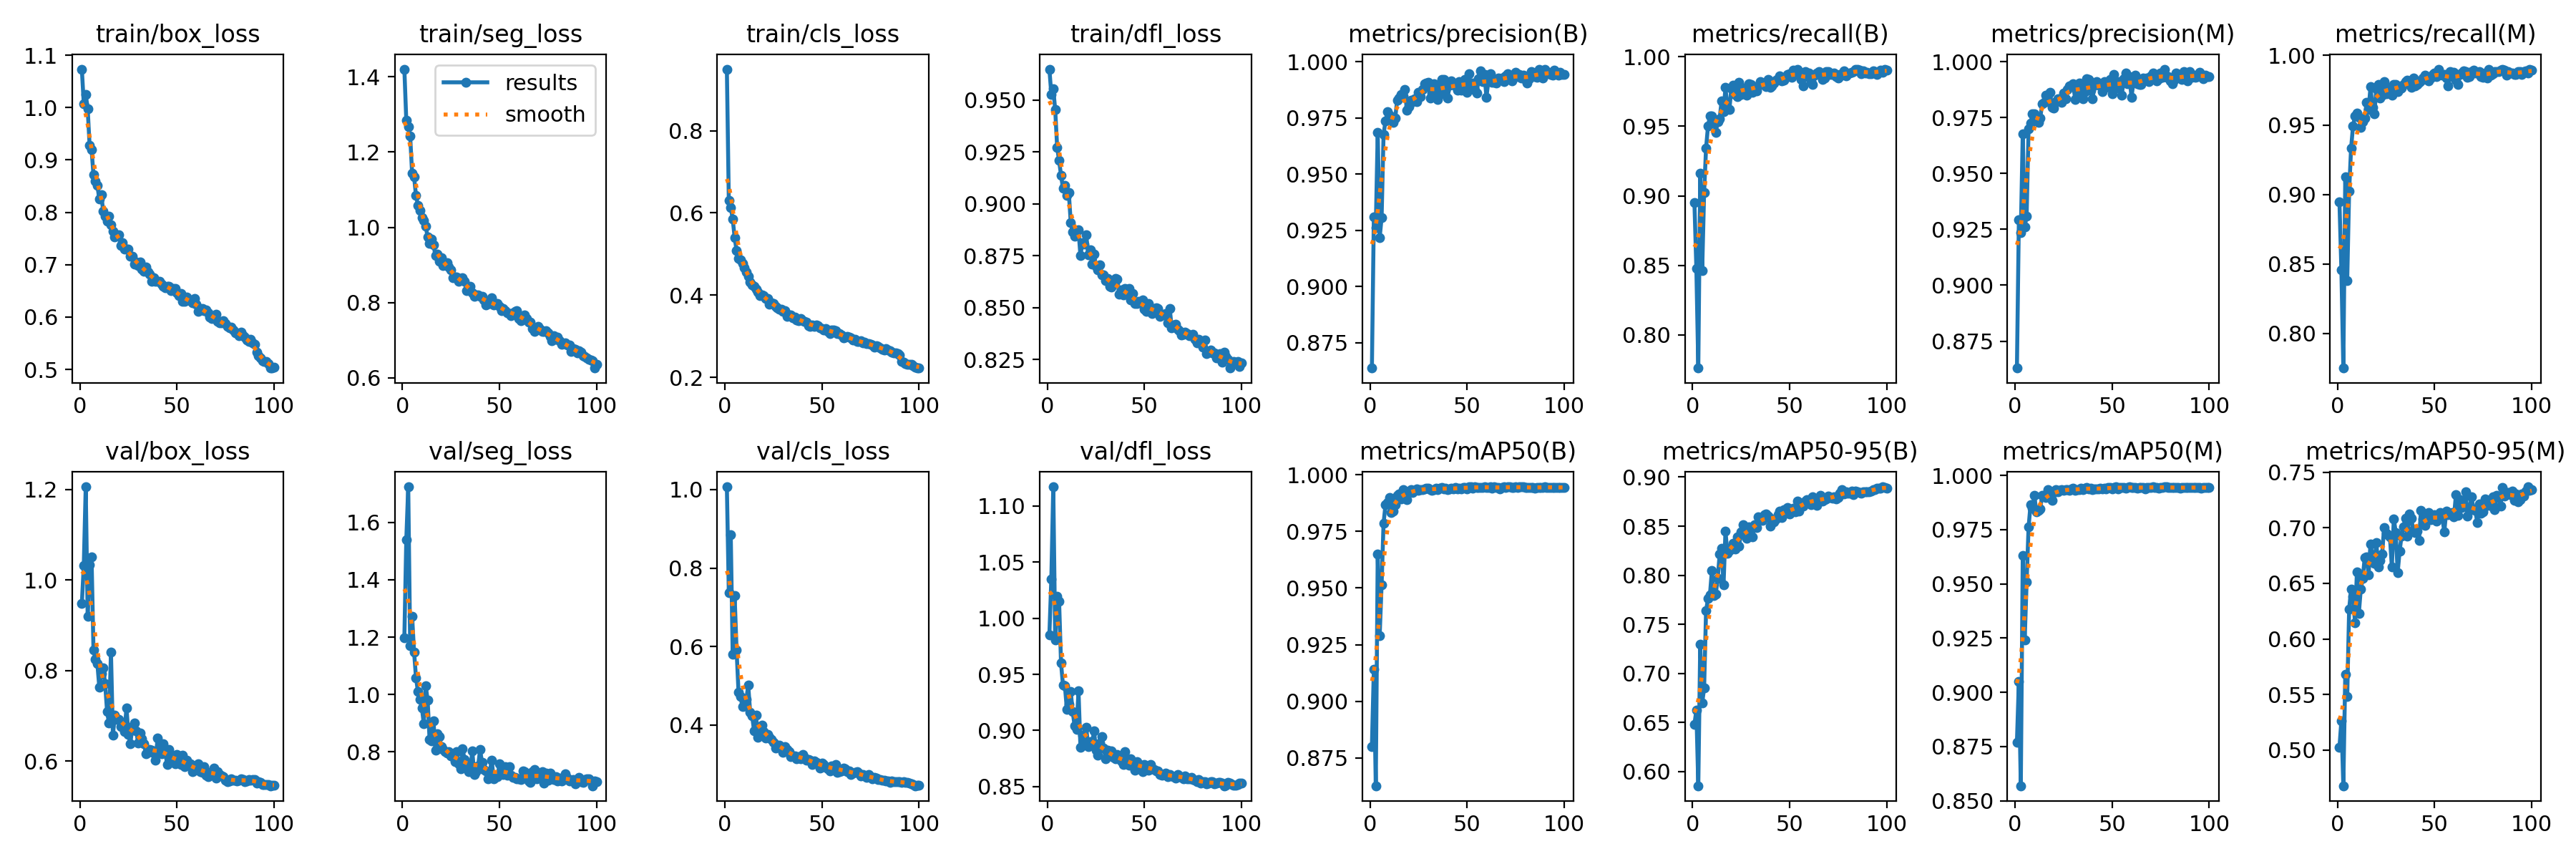

The data file committed next to this chart (first rows):
epoch, train/box_loss, train/seg_loss, train/cls_loss, train/dfl_loss, metrics/precision(B), metrics/recall(B), metrics/mAP50(B), metrics/mAP50-95(B), metrics/precision(M), metrics/recall(M), metrics/mAP50(M), metrics/mAP50-95(M), val/box_loss, val/seg_loss, val/cls_loss, val/dfl_loss, lr/pg0, lr/pg1, lr/pg2
1, 1.073, 1.421, 0.9497, 0.9648, 0.8637, 0.8953, 0.88, 0.6479, 0.8629, 0.8948, 0.877, 0.5023, 0.9479, 1.197, 1.007, 0.9853, 0.0006617, 0.0006617, 0.0006617
2, 1.007, 1.284, 0.6301, 0.9527, 0.9309, 0.848, 0.914, 0.6624, 0.9291, 0.8458, 0.905, 0.5263, 1.032, 1.54, 0.7376, 1.035, 0.001315, 0.001315, 0.001315
3, 1.025, 1.267, 0.6132, 0.9552, 0.9262, 0.7762, 0.8627, 0.5854, 0.9236, 0.7752, 0.8569, 0.4678, 1.206, 1.724, 0.8851, 1.117, 0.001956, 0.001956, 0.001956
4, 0.998, 1.242, 0.5852, 0.9452, 0.9687, 0.9163, 0.9649, 0.7295, 0.9678, 0.9127, 0.963, 0.5679, 0.9198, 1.169, 0.5796, 0.9806, 0.001941, 0.001941, 0.001941
5, 0.9282, 1.143, 0.5402, 0.9272, 0.9217, 0.8462, 0.9288, 0.6697, 0.9262, 0.8382, 0.9242, 0.548, 1.034, 1.272, 0.7289, 1.019, 0.001921, 0.001921, 0.001921
6, 0.9202, 1.135, 0.5083, 0.9207, 0.9305, 0.9022, 0.9515, 0.6848, 0.9308, 0.9025, 0.9509, 0.6269, 1.052, 1.149, 0.5905, 1.015, 0.001901, 0.001901, 0.001901
7, 0.8712, 1.084, 0.4895, 0.9137, 0.9676, 0.9344, 0.9785, 0.7639, 0.97, 0.9333, 0.9761, 0.6446, 0.8453, 1.059, 0.4841, 0.9601, 0.001881, 0.001881, 0.001881
8, 0.8596, 1.058, 0.4851, 0.9074, 0.9735, 0.9501, 0.9868, 0.776, 0.9725, 0.9491, 0.9864, 0.6384, 0.8247, 1.01, 0.4722, 0.9402, 0.001861, 0.001861, 0.001861
9, 0.8511, 1.045, 0.4777, 0.9089, 0.9776, 0.9573, 0.9878, 0.7801, 0.9766, 0.9564, 0.9849, 0.6145, 0.8149, 0.9828, 0.4474, 0.9395, 0.001842, 0.001842, 0.001842
10, 0.8253, 1.026, 0.4673, 0.904, 0.9762, 0.9573, 0.9901, 0.8046, 0.9766, 0.9587, 0.9907, 0.6604, 0.7629, 0.9542, 0.4488, 0.9189, 0.001822, 0.001822, 0.001822
11, 0.8331, 1.018, 0.4558, 0.9053, 0.9744, 0.9547, 0.9834, 0.7795, 0.9751, 0.9554, 0.9831, 0.623, 0.7937, 0.8989, 0.4646, 0.9231, 0.001802, 0.001802, 0.001802
12, 0.8027, 1.003, 0.4448, 0.891, 0.9731, 0.9458, 0.9839, 0.781, 0.9729, 0.9482, 0.9839, 0.645, 0.8055, 1.031, 0.5007, 0.9346, 0.001782, 0.001782, 0.001782
13, 0.7932, 0.9736, 0.4322, 0.8863, 0.9748, 0.9531, 0.9868, 0.7968, 0.9748, 0.9521, 0.9847, 0.6542, 0.7703, 0.9799, 0.4319, 0.9167, 0.001762, 0.001762, 0.001762
14, 0.783, 0.9582, 0.4244, 0.8844, 0.9828, 0.9555, 0.9909, 0.8212, 0.9811, 0.9549, 0.9907, 0.6732, 0.7093, 0.8425, 0.4237, 0.9041, 0.001743, 0.001743, 0.001743
15, 0.7931, 0.9686, 0.4208, 0.8871, 0.9837, 0.9682, 0.9916, 0.8277, 0.9817, 0.9663, 0.9908, 0.6736, 0.6834, 0.8377, 0.385, 0.9009, 0.001723, 0.001723, 0.001723
16, 0.7758, 0.9541, 0.415, 0.8873, 0.9854, 0.9603, 0.9894, 0.7901, 0.985, 0.9609, 0.9897, 0.6579, 0.841, 0.9082, 0.4239, 0.9351, 0.001703, 0.001703, 0.001703
17, 0.7634, 0.9242, 0.4066, 0.8749, 0.9848, 0.9779, 0.9936, 0.8449, 0.9849, 0.9774, 0.9936, 0.6857, 0.6566, 0.8052, 0.368, 0.8846, 0.001683, 0.001683, 0.001683
18, 0.7536, 0.928, 0.398, 0.8814, 0.9876, 0.9632, 0.9922, 0.8221, 0.9862, 0.9626, 0.9913, 0.6746, 0.702, 0.8624, 0.3961, 0.8955, 0.001663, 0.001663, 0.001663
19, 0.7573, 0.9097, 0.4008, 0.8804, 0.9785, 0.9619, 0.989, 0.8254, 0.9795, 0.958, 0.9885, 0.6682, 0.6918, 0.853, 0.3985, 0.8913, 0.001644, 0.001644, 0.001644
20, 0.7575, 0.92, 0.3989, 0.8849, 0.98, 0.977, 0.9923, 0.8285, 0.9792, 0.976, 0.9922, 0.6864, 0.6919, 0.8183, 0.3834, 0.9025, 0.001624, 0.001624, 0.001624
21, 0.7367, 0.8988, 0.3919, 0.8755, 0.9829, 0.9797, 0.9936, 0.8324, 0.9822, 0.979, 0.9934, 0.6651, 0.6763, 0.8083, 0.3672, 0.8857, 0.001604, 0.001604, 0.001604
22, 0.742, 0.9021, 0.3914, 0.8776, 0.9821, 0.9728, 0.9923, 0.8268, 0.9834, 0.9695, 0.9926, 0.6708, 0.684, 0.8, 0.3755, 0.8899, 0.001584, 0.001584, 0.001584
23, 0.7296, 0.9053, 0.3777, 0.8709, 0.9834, 0.9715, 0.9931, 0.8387, 0.9831, 0.9712, 0.993, 0.6766, 0.6646, 0.7962, 0.3674, 0.8882, 0.001564, 0.001564, 0.001564
24, 0.7292, 0.8952, 0.381, 0.8758, 0.9823, 0.9816, 0.9937, 0.8294, 0.9817, 0.981, 0.9935, 0.7002, 0.7178, 0.8007, 0.3634, 0.8997, 0.001545, 0.001545, 0.001545
25, 0.7302, 0.8878, 0.3788, 0.8699, 0.9863, 0.9731, 0.9932, 0.8445, 0.9859, 0.9724, 0.9931, 0.6952, 0.658, 0.7857, 0.3552, 0.8825, 0.001525, 0.001525, 0.001525
26, 0.7167, 0.8666, 0.372, 0.8682, 0.9843, 0.9777, 0.9936, 0.8515, 0.9833, 0.9767, 0.9933, 0.6941, 0.6381, 0.7843, 0.3409, 0.878, 0.001505, 0.001505, 0.001505
27, 0.7157, 0.8673, 0.3696, 0.8706, 0.9877, 0.976, 0.9934, 0.8438, 0.9874, 0.9757, 0.9934, 0.692, 0.6764, 0.7669, 0.3473, 0.8888, 0.001485, 0.001485, 0.001485
28, 0.7009, 0.8684, 0.3656, 0.8656, 0.9902, 0.9724, 0.9938, 0.8375, 0.9892, 0.9715, 0.9931, 0.6646, 0.6833, 0.8005, 0.3489, 0.8944, 0.001465, 0.001465, 0.001465
29, 0.7058, 0.8573, 0.3647, 0.8656, 0.9904, 0.9806, 0.9941, 0.8489, 0.9891, 0.9792, 0.9937, 0.7083, 0.6673, 0.7583, 0.3427, 0.884, 0.001446, 0.001446, 0.001446
30, 0.6981, 0.8607, 0.3598, 0.863, 0.9907, 0.98, 0.9941, 0.8479, 0.9901, 0.9793, 0.994, 0.6959, 0.639, 0.7404, 0.3306, 0.875, 0.001426, 0.001426, 0.001426
31, 0.705, 0.8668, 0.3626, 0.864, 0.9838, 0.9745, 0.9935, 0.8392, 0.9831, 0.9738, 0.9932, 0.6598, 0.6615, 0.8112, 0.3436, 0.8821, 0.001406, 0.001406, 0.001406
32, 0.6908, 0.8556, 0.3487, 0.86, 0.9859, 0.9757, 0.9932, 0.8513, 0.9864, 0.976, 0.9934, 0.679, 0.6495, 0.7739, 0.3375, 0.8783, 0.001386, 0.001386, 0.001386
33, 0.6877, 0.8322, 0.3512, 0.8599, 0.9902, 0.9754, 0.9933, 0.8482, 0.9903, 0.9764, 0.9933, 0.6927, 0.6384, 0.7565, 0.3326, 0.8815, 0.001366, 0.001366, 0.001366
34, 0.695, 0.839, 0.3522, 0.8617, 0.9894, 0.9791, 0.994, 0.8592, 0.9894, 0.9791, 0.994, 0.7009, 0.616, 0.7306, 0.3186, 0.8758, 0.001347, 0.001347, 0.001347
35, 0.6853, 0.8422, 0.3444, 0.864, 0.9832, 0.9823, 0.9935, 0.8583, 0.9832, 0.981, 0.9935, 0.7087, 0.6188, 0.7391, 0.3208, 0.8745, 0.001327, 0.001327, 0.001327
36, 0.6819, 0.8262, 0.3463, 0.8638, 0.9855, 0.9813, 0.994, 0.8559, 0.9865, 0.9823, 0.994, 0.6923, 0.6257, 0.8032, 0.3198, 0.8785, 0.001307, 0.001307, 0.001307
37, 0.6679, 0.8158, 0.3393, 0.8564, 0.9922, 0.981, 0.9945, 0.8617, 0.9922, 0.981, 0.9944, 0.7124, 0.6242, 0.7217, 0.313, 0.8749, 0.001287, 0.001287, 0.001287
38, 0.6754, 0.8211, 0.3385, 0.8584, 0.992, 0.9784, 0.9939, 0.8624, 0.992, 0.977, 0.9939, 0.7085, 0.6172, 0.7305, 0.3195, 0.873, 0.001267, 0.001267, 0.001267
39, 0.6689, 0.8195, 0.3434, 0.856, 0.9874, 0.9839, 0.9942, 0.8604, 0.9871, 0.9836, 0.9942, 0.698, 0.6012, 0.7514, 0.3128, 0.8695, 0.001248, 0.001248, 0.001248
40, 0.6684, 0.8158, 0.3372, 0.859, 0.9838, 0.9782, 0.9935, 0.8499, 0.9835, 0.9779, 0.9936, 0.6954, 0.6501, 0.8077, 0.3239, 0.8808, 0.001228, 0.001228, 0.001228
41, 0.6685, 0.8162, 0.3362, 0.8567, 0.9895, 0.9793, 0.9938, 0.8572, 0.9895, 0.9793, 0.9938, 0.6972, 0.6237, 0.7644, 0.3177, 0.8711, 0.001208, 0.001208, 0.001208
42, 0.6623, 0.8073, 0.3339, 0.8591, 0.9915, 0.981, 0.994, 0.8546, 0.9911, 0.9806, 0.9939, 0.6889, 0.6152, 0.7377, 0.3092, 0.8689, 0.001188, 0.001188, 0.001188
43, 0.6591, 0.7941, 0.3261, 0.8536, 0.9901, 0.983, 0.9939, 0.8574, 0.9897, 0.9819, 0.9938, 0.7157, 0.6383, 0.7329, 0.3115, 0.875, 0.001168, 0.001168, 0.001168
44, 0.6558, 0.7972, 0.3241, 0.8569, 0.9891, 0.984, 0.9943, 0.8617, 0.9891, 0.984, 0.9943, 0.7081, 0.6175, 0.7069, 0.3093, 0.871, 0.001149, 0.001149, 0.001149
45, 0.6581, 0.7975, 0.327, 0.8518, 0.9872, 0.9863, 0.9938, 0.8655, 0.9865, 0.9858, 0.9937, 0.7021, 0.5914, 0.73, 0.2993, 0.8648, 0.001129, 0.001129, 0.001129
46, 0.6583, 0.8119, 0.3242, 0.8517, 0.9911, 0.9826, 0.9942, 0.8588, 0.9911, 0.9826, 0.9943, 0.7078, 0.6249, 0.7708, 0.3075, 0.8722, 0.001109, 0.001109, 0.001109
47, 0.6504, 0.7934, 0.3267, 0.8529, 0.9874, 0.9829, 0.9939, 0.8665, 0.9885, 0.9816, 0.9939, 0.7139, 0.6045, 0.7065, 0.3052, 0.8677, 0.001089, 0.001089, 0.001089
48, 0.655, 0.798, 0.3264, 0.8521, 0.9912, 0.9846, 0.9944, 0.8632, 0.9905, 0.9839, 0.9943, 0.7073, 0.6073, 0.7142, 0.3, 0.8691, 0.001069, 0.001069, 0.001069
49, 0.6542, 0.797, 0.3198, 0.8535, 0.992, 0.9875, 0.9944, 0.8691, 0.9921, 0.9866, 0.9944, 0.7114, 0.5944, 0.7139, 0.2902, 0.8629, 0.00105, 0.00105, 0.00105
50, 0.6457, 0.7896, 0.3188, 0.8491, 0.9865, 0.9879, 0.9939, 0.8626, 0.9857, 0.9872, 0.9938, 0.7116, 0.6145, 0.7584, 0.3027, 0.8698, 0.00103, 0.00103, 0.00103
51, 0.6411, 0.7783, 0.3148, 0.8481, 0.9945, 0.9852, 0.9946, 0.8671, 0.9942, 0.9849, 0.9946, 0.7057, 0.6005, 0.7342, 0.298, 0.8685, 0.00101, 0.00101, 0.00101
52, 0.6453, 0.7846, 0.318, 0.8519, 0.9889, 0.9903, 0.9947, 0.8683, 0.9881, 0.9898, 0.9947, 0.7085, 0.5926, 0.7217, 0.2917, 0.8643, 0.0009902, 0.0009902, 0.0009902
53, 0.6293, 0.7791, 0.3112, 0.8487, 0.9906, 0.9879, 0.9941, 0.8643, 0.9897, 0.9869, 0.9939, 0.7139, 0.6125, 0.7491, 0.2885, 0.8697, 0.0009704, 0.0009704, 0.0009704
54, 0.6306, 0.7724, 0.3069, 0.8472, 0.9872, 0.9911, 0.9946, 0.8755, 0.9911, 0.9859, 0.9946, 0.7097, 0.5876, 0.7187, 0.2833, 0.8658, 0.0009506, 0.0009506, 0.0009506
55, 0.6381, 0.7712, 0.3144, 0.8496, 0.9861, 0.9872, 0.9944, 0.8651, 0.9849, 0.9863, 0.9944, 0.6962, 0.6013, 0.749, 0.2955, 0.8654, 0.0009308, 0.0009308, 0.0009308
56, 0.6326, 0.7655, 0.3144, 0.8498, 0.9925, 0.9839, 0.9945, 0.8706, 0.9922, 0.9836, 0.9944, 0.7148, 0.5924, 0.719, 0.2905, 0.8638, 0.000911, 0.000911, 0.000911
57, 0.6311, 0.773, 0.3125, 0.8496, 0.996, 0.9793, 0.9944, 0.8706, 0.995, 0.9783, 0.9941, 0.7118, 0.5936, 0.7118, 0.298, 0.8636, 0.0008912, 0.0008912, 0.0008912
58, 0.6266, 0.7771, 0.3065, 0.8456, 0.9911, 0.9892, 0.9945, 0.8757, 0.9901, 0.9882, 0.9944, 0.7129, 0.5765, 0.7101, 0.2793, 0.8607, 0.0008714, 0.0008714, 0.0008714
59, 0.6353, 0.7789, 0.3072, 0.8467, 0.9942, 0.9859, 0.9947, 0.8767, 0.9934, 0.9848, 0.9946, 0.7136, 0.58, 0.7069, 0.281, 0.8601, 0.0008516, 0.0008516, 0.0008516
60, 0.6239, 0.7573, 0.3032, 0.8464, 0.9842, 0.9882, 0.9944, 0.8757, 0.984, 0.9879, 0.9945, 0.71, 0.5832, 0.7058, 0.2823, 0.8609, 0.0008318, 0.0008318, 0.0008318
... 40 more rows
